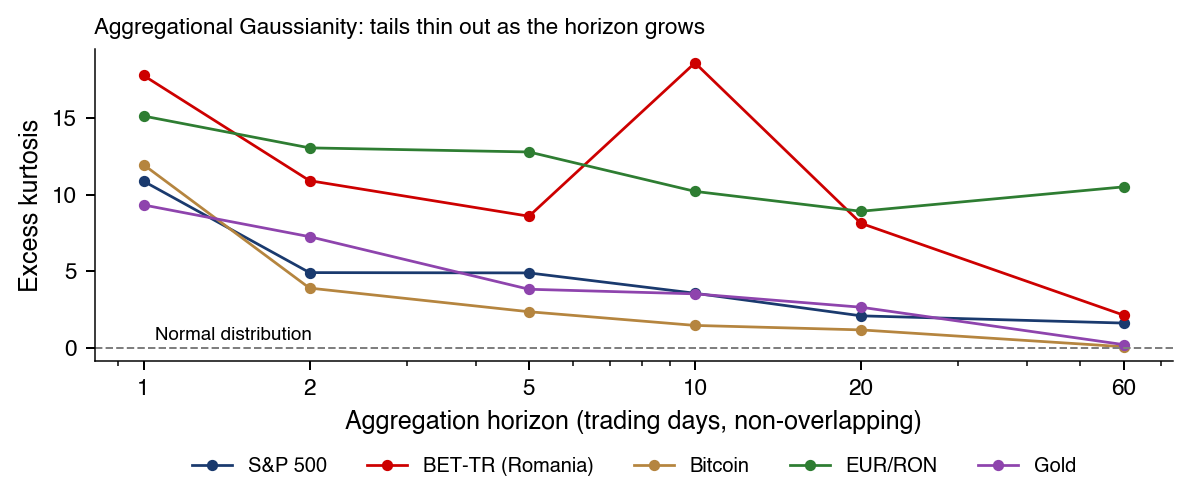

The data file committed next to this chart (first rows):
, sp500, bettr, btc, eurron, gold
1, 10.88, 17.79, 11.96, 15.14, 9.456
2, 4.906, 10.92, 3.894, 13.06, 7.378
5, 4.885, 8.59, 2.348, 12.79, 3.833
10, 3.557, 18.61, 1.454, 10.21, 3.538
20, 2.08, 8.128, 1.162, 8.914, 2.824
60, 1.607, 2.116, 0.05999, 10.51, 0.1142
